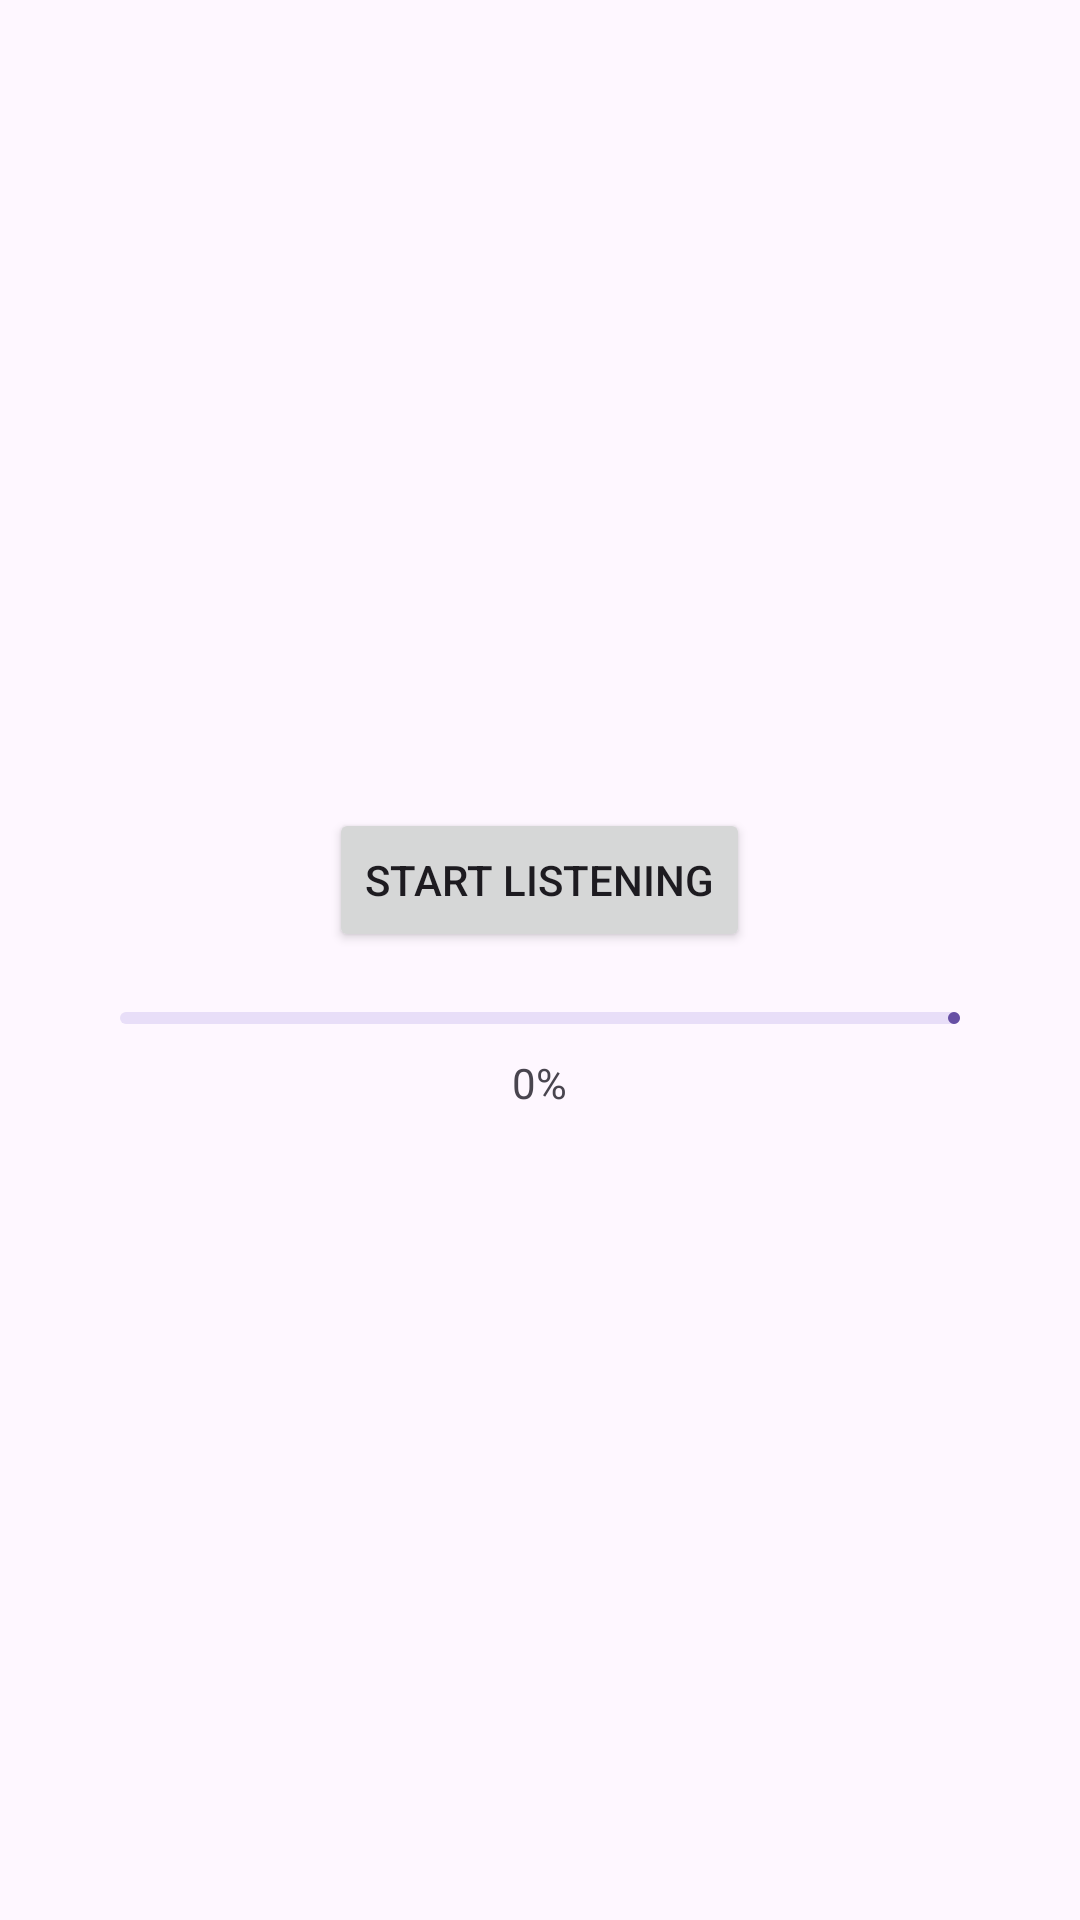

Produce the Android XML layout that renders to this screen, including the resource entries it uses.
<!-- AndroidManifest.xml: application theme Theme.WifiFileTransferDemo -->
<!-- res/layout/activity_receiver.xml -->
<?xml version="1.0" encoding="utf-8"?>
<LinearLayout xmlns:android="http://schemas.android.com/apk/res/android"
    xmlns:app="http://schemas.android.com/apk/res-auto"
    xmlns:tools="http://schemas.android.com/tools"
    android:id="@+id/main"
    android:layout_width="match_parent"
    android:layout_height="match_parent"
    android:gravity="center"
    android:orientation="vertical"
    tools:context=".ReceiverActivity">


    <Button
        android:id="@+id/startListen"
        android:layout_width="wrap_content"
        android:layout_height="wrap_content"
        android:text="Start Listening" />


    <com.google.android.material.progressindicator.LinearProgressIndicator
        android:id="@+id/progressBar"
        android:layout_width="match_parent"
        android:layout_height="wrap_content"
        android:layout_marginTop="20dp"
        android:layout_marginHorizontal="40dp" />

    <TextView
        android:id="@+id/progressTextView"
        android:layout_width="wrap_content"
        android:layout_height="wrap_content"
        android:layout_marginTop="10dp"
        android:text="0%"/>

</LinearLayout>
<!-- resources referenced by this layout -->
<resources>
  <style name="Theme.WifiFileTransferDemo" parent="Base.Theme.WifiFileTransferDemo" />
  <style name="Base.Theme.WifiFileTransferDemo" parent="Theme.Material3.DayNight.NoActionBar">
          
          
      </style>
</resources>
